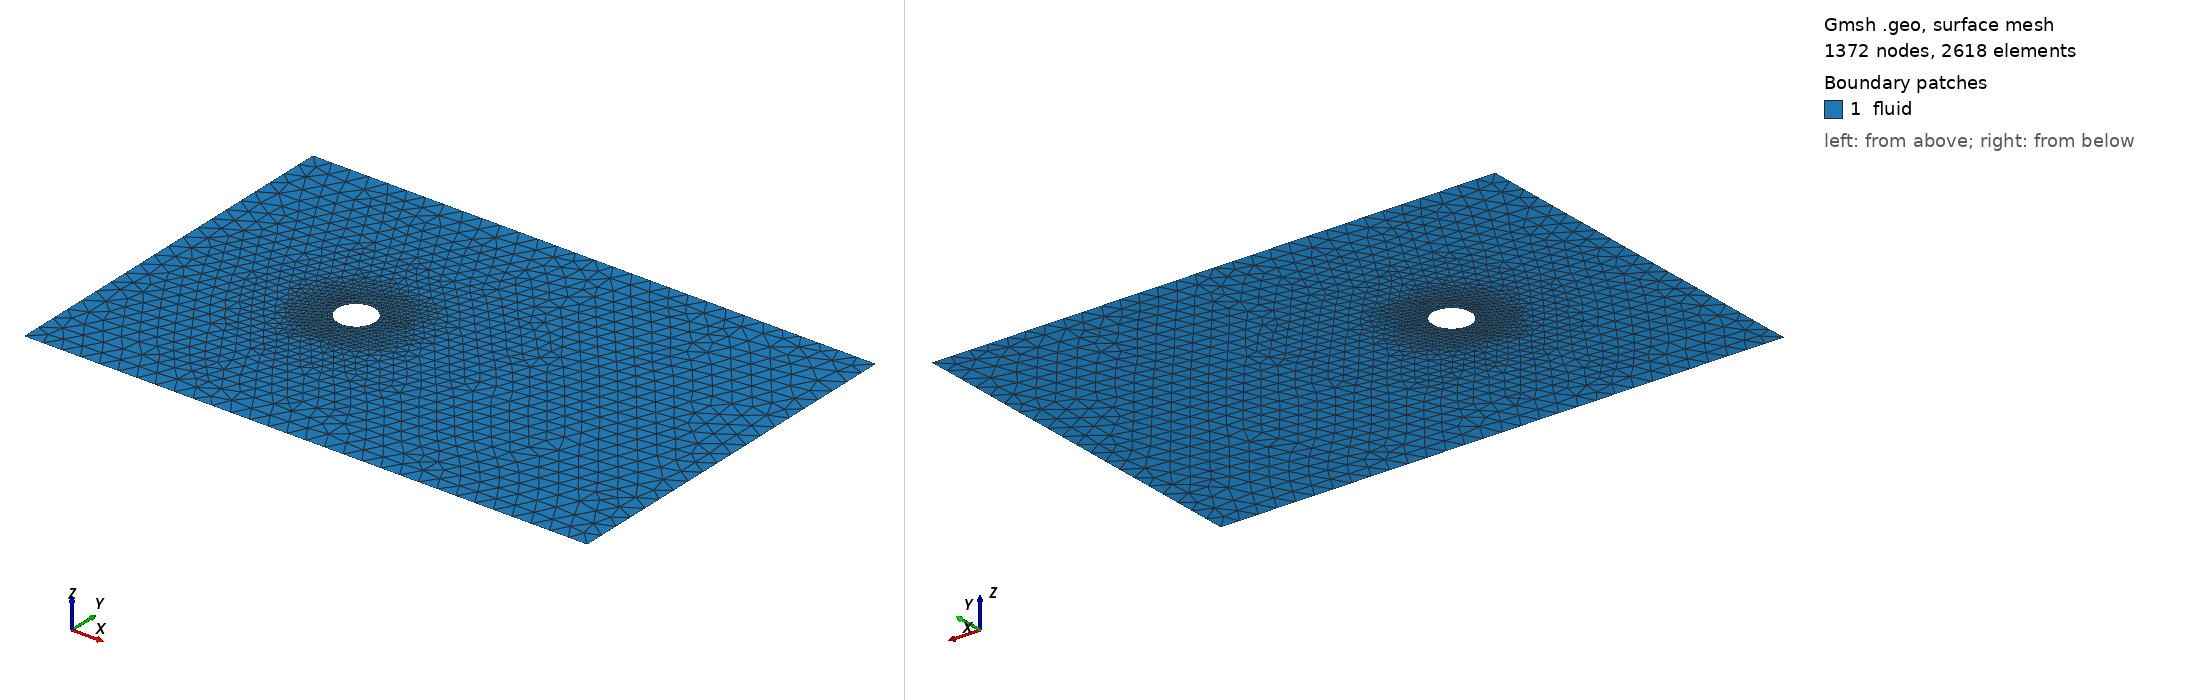

Gmsh geometry script, surface-meshed: 1372 nodes, 2618 surface elements. Boundary patches (legend numbers): 1 fluid. Left view from above one corner, right view from below the opposite corner. Legend entries are the model's physical surfaces. The drawing asked Gmsh for element sizes between 1% and 20% of the model's largest extent; the script's own settings can give other sizes.

=== fixed_cylinder_2d.geo (drawn) ===
// 2D Fluent companion mesh: same geometry and sizing as the OpenFOAM source.
DefineConstant[
  lcFar = {0.50, Name "Parameters/lcFar"}
  lcWall = {0.08, Name "Parameters/lcWall"}
];
Point(1) = {-5, -5, 0, lcFar};
Point(2) = {10, -5, 0, lcFar};
Point(3) = {10,  5, 0, lcFar};
Point(4) = {-5,  5, 0, lcFar};
Point(9) = {0, 0, 0, lcWall};
Point(10) = { 0.5, 0, 0, lcWall};
Point(11) = { 0.3535533906,  0.3535533906, 0, lcWall};
Point(12) = { 0, 0.5, 0, lcWall};
Point(13) = {-0.3535533906,  0.3535533906, 0, lcWall};
Point(14) = {-0.5, 0, 0, lcWall};
Point(15) = {-0.3535533906, -0.3535533906, 0, lcWall};
Point(16) = { 0,-0.5, 0, lcWall};
Point(17) = { 0.3535533906, -0.3535533906, 0, lcWall};
Line(1) = {1,2}; Line(2) = {2,3}; Line(3) = {3,4}; Line(4) = {4,1};
Circle(101) = {10,9,11}; Circle(102) = {11,9,12};
Circle(103) = {12,9,13}; Circle(104) = {13,9,14};
Circle(105) = {14,9,15}; Circle(106) = {15,9,16};
Circle(107) = {16,9,17}; Circle(108) = {17,9,10};
Line Loop(1) = {1,2,3,4};
Line Loop(2) = {-108,-107,-106,-105,-104,-103,-102,-101};
Plane Surface(1) = {1,2};
Field[1] = Distance; Field[1].CurvesList = {101,102,103,104,105,106,107,108};
Field[2] = Threshold; Field[2].InField = 1; Field[2].LcMin = lcWall;
Field[2].LcMax = lcFar; Field[2].DistMin = 0.25; Field[2].DistMax = 2.5;
Background Field = 2;
Mesh.Algorithm = 6; Mesh.MeshSizeFromCurvature = 1;
Mesh.MeshSizeExtendFromBoundary = 1; Mesh.Optimize = 1;
Physical Curve("lower") = {1};
Physical Curve("outlet") = {2};
Physical Curve("upper") = {3};
Physical Curve("inlet") = {4};
Physical Curve("cylinder") = {101,102,103,104,105,106,107,108};
Physical Surface("fluid") = {1};
